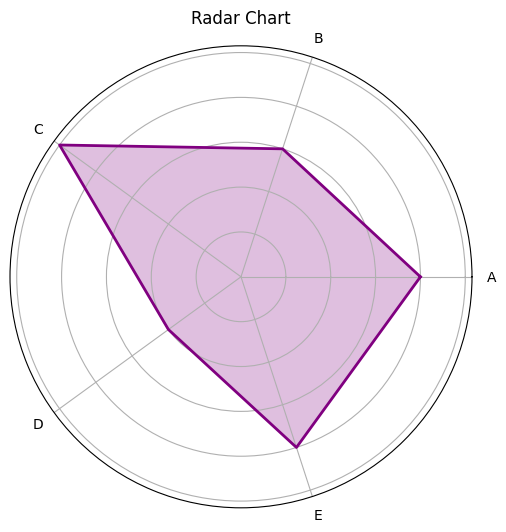

The script that saved this image:
import matplotlib.pyplot as plt  # 导入Matplotlib用于绘图
import numpy as np  # 导入NumPy用于生成数据

# 数据
labels = ['A', 'B', 'C', 'D', 'E']  # 数据标签
values = [4, 3, 5, 2, 4]  # 各标签的值

angles = np.linspace(0, 2 * np.pi, len(labels), endpoint=False).tolist()  # 计算角度
values += values[:1]  # 闭合多边形
angles += angles[:1]  # 闭合多边形

# 配置字体
plt.rcParams['font.family'] = 'Times New Roman'

# 绘制雷达图
fig, ax = plt.subplots(figsize=(6, 6), subplot_kw=dict(polar=True))  # 创建极坐标轴
ax.fill(angles, values, color='purple', alpha=0.25)  # 填充多边形，设置透明度
ax.plot(angles, values, color='purple', linewidth=2)  # 绘制紫色多边形
ax.set_yticklabels([])  # 隐藏极轴刻度标签
ax.set_xticks(angles[:-1])  # 设置X轴标签
ax.set_xticklabels(labels)  # 添加标签
plt.title('Radar Chart')  # 设置标题
plt.savefig("rader_chart.png", dpi=300,bbox_inches='tight', transparent=True)  # 分辨率300 DPI，适合高清打印

plt.show()  # 显示图表
